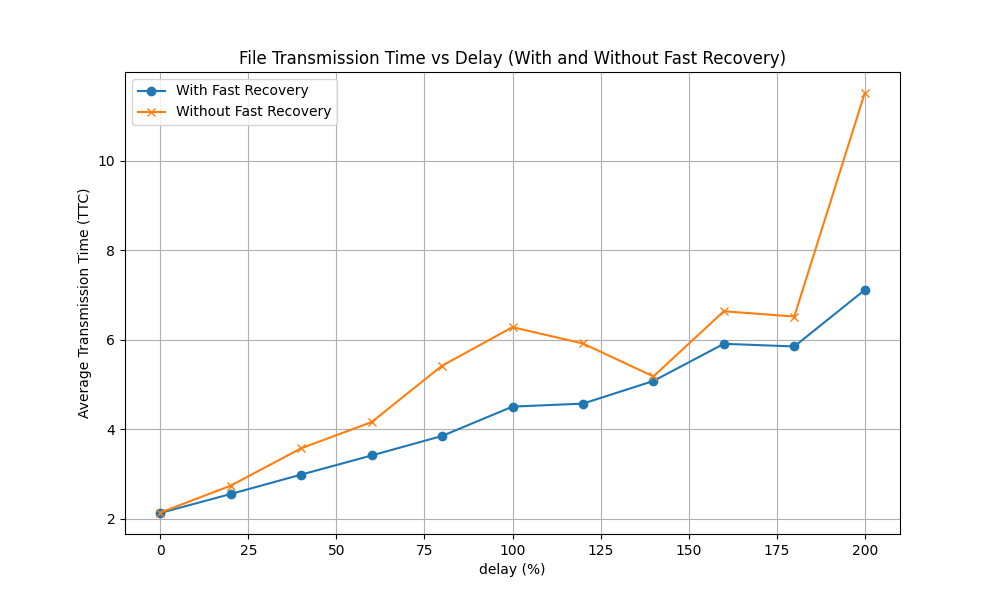

Source data for this figure (header and first rows):
loss, delay, fast_recovery, md5_hash, ttc
1, 0, 1, 9c218d291239f777fcf7cd7c02bc34a4, 2.137
1, 0, 1, 9c218d291239f777fcf7cd7c02bc34a4, 2.121
1, 0, 1, 9c218d291239f777fcf7cd7c02bc34a4, 2.119
1, 0, 1, 9c218d291239f777fcf7cd7c02bc34a4, 2.131
1, 0, 1, 9c218d291239f777fcf7cd7c02bc34a4, 2.126
1, 0, 0, 9c218d291239f777fcf7cd7c02bc34a4, 2.126
1, 0, 0, 9c218d291239f777fcf7cd7c02bc34a4, 2.128
1, 0, 0, 9c218d291239f777fcf7cd7c02bc34a4, 2.119
1, 0, 0, 9c218d291239f777fcf7cd7c02bc34a4, 2.105
1, 0, 0, 9c218d291239f777fcf7cd7c02bc34a4, 2.2
1, 20, 1, 9c218d291239f777fcf7cd7c02bc34a4, 2.734
1, 20, 1, 9c218d291239f777fcf7cd7c02bc34a4, 2.508
1, 20, 1, 9c218d291239f777fcf7cd7c02bc34a4, 2.502
1, 20, 1, 9c218d291239f777fcf7cd7c02bc34a4, 2.509
1, 20, 1, 9c218d291239f777fcf7cd7c02bc34a4, 2.503
1, 20, 0, 9c218d291239f777fcf7cd7c02bc34a4, 3.133
1, 20, 0, 9c218d291239f777fcf7cd7c02bc34a4, 2.918
1, 20, 0, 9c218d291239f777fcf7cd7c02bc34a4, 2.503
1, 20, 0, 9c218d291239f777fcf7cd7c02bc34a4, 2.624
1, 20, 0, 9c218d291239f777fcf7cd7c02bc34a4, 2.508
1, 40, 1, 9c218d291239f777fcf7cd7c02bc34a4, 2.907
1, 40, 1, 9c218d291239f777fcf7cd7c02bc34a4, 2.905
1, 40, 1, 9c218d291239f777fcf7cd7c02bc34a4, 2.9
1, 40, 1, 9c218d291239f777fcf7cd7c02bc34a4, 3.224
1, 40, 1, 9c218d291239f777fcf7cd7c02bc34a4, 2.985
1, 40, 0, 9c218d291239f777fcf7cd7c02bc34a4, 3.149
1, 40, 0, 9c218d291239f777fcf7cd7c02bc34a4, 3.063
1, 40, 0, 9c218d291239f777fcf7cd7c02bc34a4, 3.063
1, 40, 0, 9c218d291239f777fcf7cd7c02bc34a4, 5.454
1, 40, 0, 9c218d291239f777fcf7cd7c02bc34a4, 3.133
1, 60, 1, 9c218d291239f777fcf7cd7c02bc34a4, 3.551
1, 60, 1, 9c218d291239f777fcf7cd7c02bc34a4, 3.357
1, 60, 1, 9c218d291239f777fcf7cd7c02bc34a4, 3.304
1, 60, 1, 9c218d291239f777fcf7cd7c02bc34a4, 3.546
1, 60, 1, 9c218d291239f777fcf7cd7c02bc34a4, 3.301
1, 60, 0, 9c218d291239f777fcf7cd7c02bc34a4, 3.844
1, 60, 0, 9c218d291239f777fcf7cd7c02bc34a4, 3.3
1, 60, 0, 9c218d291239f777fcf7cd7c02bc34a4, 4.096
1, 60, 0, 9c218d291239f777fcf7cd7c02bc34a4, 4.977
1, 60, 0, 9c218d291239f777fcf7cd7c02bc34a4, 4.573
1, 80, 1, 9c218d291239f777fcf7cd7c02bc34a4, 3.706
1, 80, 1, 9c218d291239f777fcf7cd7c02bc34a4, 3.743
1, 80, 1, 9c218d291239f777fcf7cd7c02bc34a4, 4.016
1, 80, 1, 9c218d291239f777fcf7cd7c02bc34a4, 3.857
1, 80, 1, 9c218d291239f777fcf7cd7c02bc34a4, 3.916
1, 80, 0, 9c218d291239f777fcf7cd7c02bc34a4, 3.708
1, 80, 0, 9c218d291239f777fcf7cd7c02bc34a4, 4.841
1, 80, 0, 9c218d291239f777fcf7cd7c02bc34a4, 5.833
1, 80, 0, 9c218d291239f777fcf7cd7c02bc34a4, 8.996
1, 80, 0, 9c218d291239f777fcf7cd7c02bc34a4, 3.706
1, 100, 1, 9c218d291239f777fcf7cd7c02bc34a4, 4.103
1, 100, 1, 9c218d291239f777fcf7cd7c02bc34a4, 5.177
1, 100, 1, 9c218d291239f777fcf7cd7c02bc34a4, 4.147
1, 100, 1, 9c218d291239f777fcf7cd7c02bc34a4, 4.094
1, 100, 1, 9c218d291239f777fcf7cd7c02bc34a4, 4.997
1, 100, 0, 9c218d291239f777fcf7cd7c02bc34a4, 5.635
1, 100, 0, 9c218d291239f777fcf7cd7c02bc34a4, 4.516
1, 100, 0, 9c218d291239f777fcf7cd7c02bc34a4, 4.517
1, 100, 0, 9c218d291239f777fcf7cd7c02bc34a4, 4.102
1, 100, 0, 9c218d291239f777fcf7cd7c02bc34a4, 12.62
... 50 more rows
